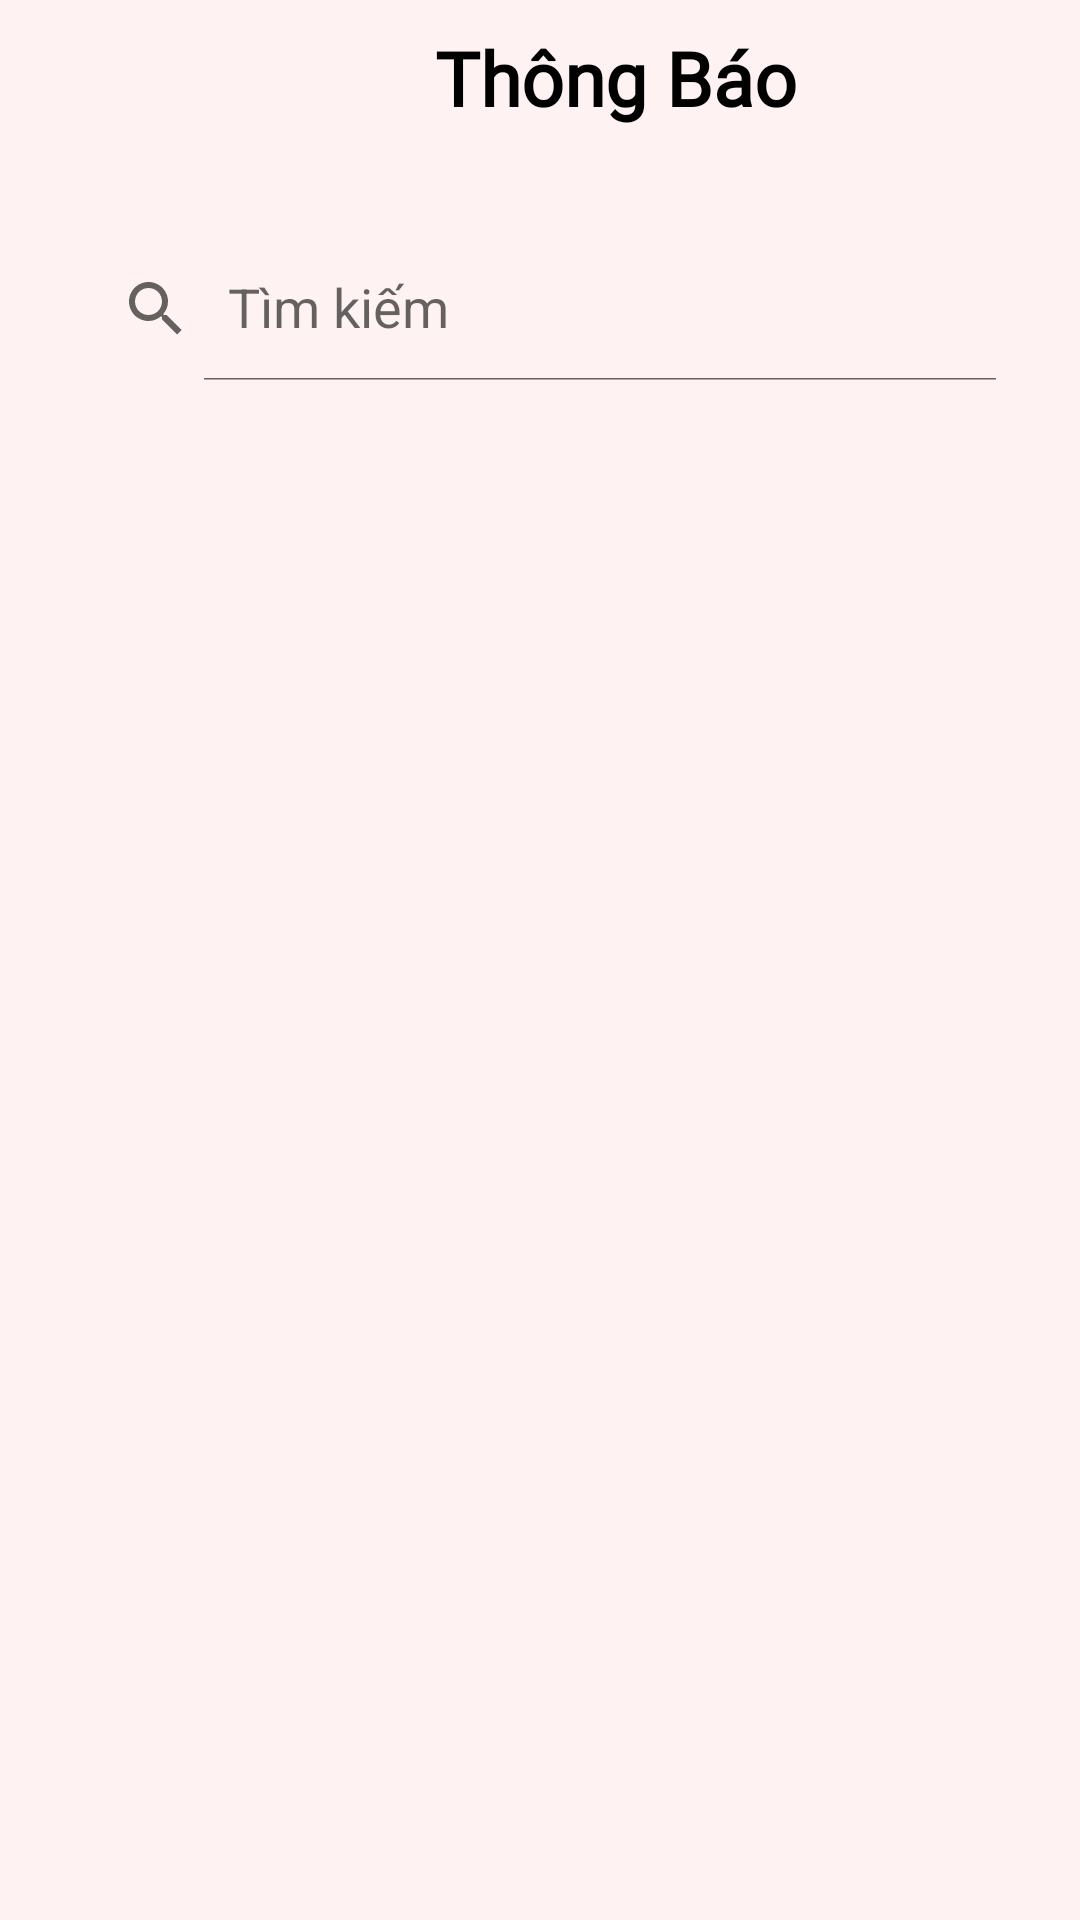

Reconstruct the res/layout file that produces this screen, plus the resources it refers to.
<!-- AndroidManifest.xml: application theme Theme.DoAnThietBiDiDong -->
<!-- res/layout/activity_thong_bao_moi.xml -->
<?xml version="1.0" encoding="utf-8"?>
<androidx.constraintlayout.widget.ConstraintLayout xmlns:android="http://schemas.android.com/apk/res/android"
    xmlns:app="http://schemas.android.com/apk/res-auto"
    xmlns:tools="http://schemas.android.com/tools"
    android:layout_width="match_parent"
    android:layout_height="match_parent"
    android:background="#FFF2F2"
    tools:context=".ThongBaoMoiActivity">

    <LinearLayout
        android:id="@+id/background1"
        android:layout_width="match_parent"
        android:layout_height="wrap_content"
        android:background="#FFF2F2">

        <ImageButton
            android:id="@+id/account12"
            android:layout_width="45dp"
            android:layout_height="35dp"
            android:layout_marginTop="9dp"
            android:background="#FFF2F2"
            android:src="@drawable/baseline_arrow_back_32" />

        <TextView
            android:layout_width="265dp"
            android:layout_height="50dp"
            android:layout_marginLeft="100dp"
            android:layout_marginTop="9dp"
            android:text="Thông Báo"
            android:textColor="@color/black"
            android:textSize="25sp"
            android:fontFamily="@font/font1"
            android:textStyle="bold" />


    </LinearLayout>



    <androidx.appcompat.widget.SearchView
        android:id="@+id/searchView"
        android:layout_width="0dp"
        android:layout_height="wrap_content"
        android:layout_margin="20dp"
        android:layout_marginHorizontal="5dp"
        android:background="@drawable/search_view_bg"
        app:layout_constraintEnd_toEndOf="parent"
        app:layout_constraintHorizontal_bias="0.5"
        app:layout_constraintStart_toStartOf="parent"
        app:layout_constraintTop_toBottomOf="@id/background1"
        app:queryHint="Tìm kiếm"
        android:fontFamily="@font/font1"
        app:iconifiedByDefault="false"/>

    <androidx.recyclerview.widget.RecyclerView
        android:id="@+id/recyclerView"
        android:layout_width="0dp"
        android:layout_height="900dp"
        android:layout_margin="20dp"

        app:layout_constraintEnd_toEndOf="parent"
        app:layout_constraintHorizontal_bias="0.0"
        app:layout_constraintStart_toStartOf="parent"
        app:layout_constraintTop_toBottomOf="@+id/searchView"
        app:layout_constraintVertical_bias="0.582" />
    

    
</androidx.constraintlayout.widget.ConstraintLayout>
<!-- resources referenced by this layout -->
<resources>
  <color name="black">#FF000000</color>
  <!-- drawable custom_background (drawable) -->
  <?xml version="1.0" encoding="utf-8"?>
  <shape xmlns:android="http://schemas.android.com/apk/res/android"
      android:shape="rectangle"
  
      >
      <corners
          android:radius="10dp"
  
          />
  
      <gradient
          android:startColor="#FAD4D4"
          android:endColor="#FAD4D4"
          />
  <stroke android:width="1dp" android:color="#EF9F9F"/>
  
  </shape>
  <style name="Theme.DoAnThietBiDiDong" parent="Theme.MaterialComponents.DayNight.NoActionBar">
          
          <item name="colorPrimary">@color/purple_500</item>
          <item name="colorPrimaryVariant">@color/purple_700</item>
          <item name="colorOnPrimary">@color/white</item>
          
          <item name="colorSecondary">@color/teal_200</item>
          <item name="colorSecondaryVariant">@color/teal_700</item>
          <item name="colorOnSecondary">@color/black</item>
          
          <item name="android:statusBarColor">?attr/colorPrimaryVariant</item>
          
      </style>
  <color name="purple_500">#810000</color>
  <color name="purple_700">#FF3700B3</color>
  <color name="white">#FFFFFFFF</color>
  <color name="teal_200">#FF03DAC5</color>
  <color name="teal_700">#FF018786</color>
</resources>
